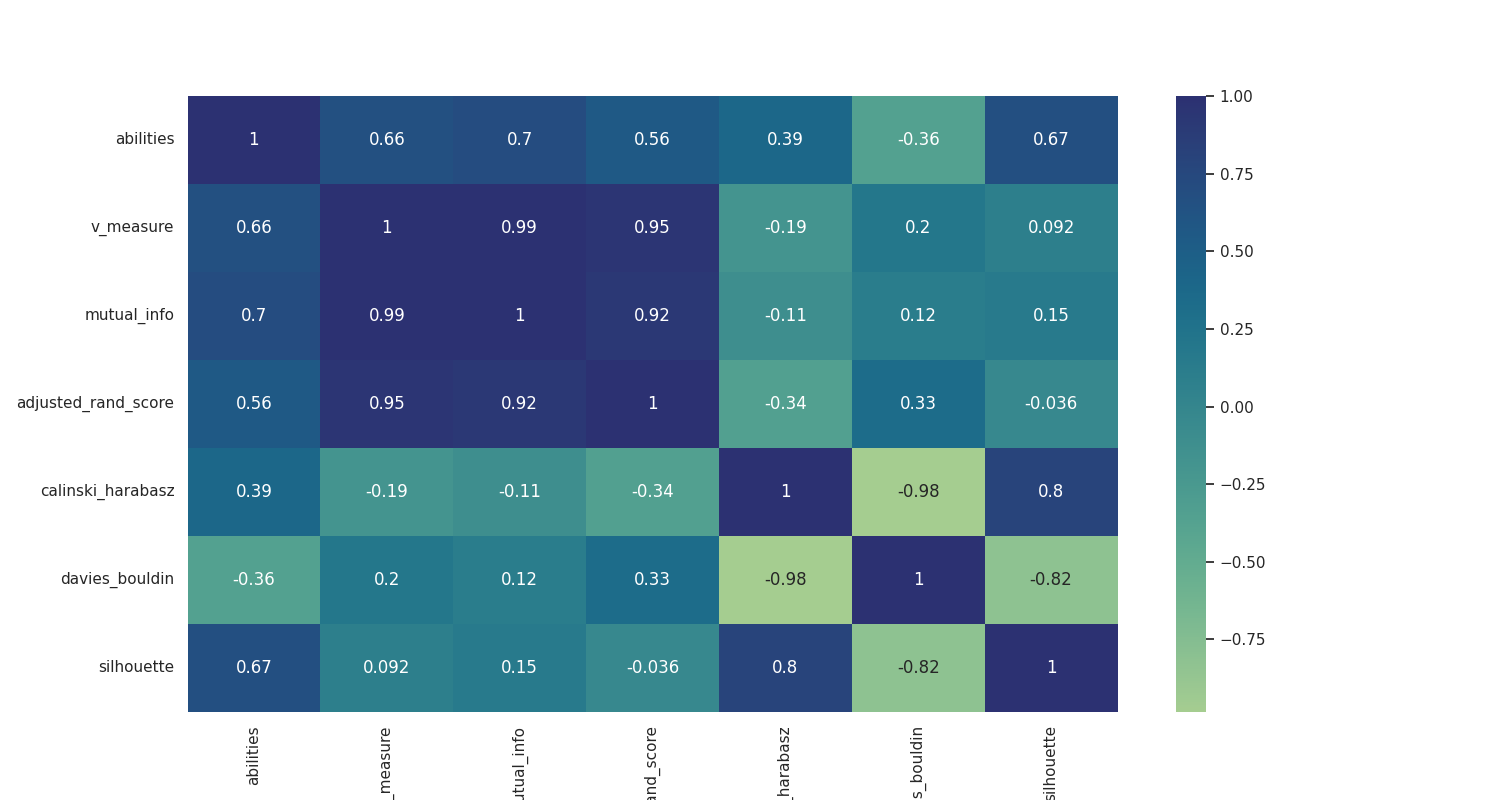

The data file committed next to this chart (first rows):
, abilities, v_measure, mutual_info, adjusted_rand_score, calinski_harabasz, davies_bouldin, silhouette
abilities, 1.0, 0.6637, 0.7036, 0.558, 0.3891, -0.3555, 0.6714
v_measure, 0.6637, 1.0, 0.9911, 0.9475, -0.1877, 0.1951, 0.09199
mutual_info, 0.7036, 0.9911, 1.0, 0.9237, -0.1088, 0.1173, 0.1536
adjusted_rand_score, 0.558, 0.9475, 0.9237, 1.0, -0.3411, 0.3312, -0.03555
calinski_harabasz, 0.3891, -0.1877, -0.1088, -0.3411, 1.0, -0.9835, 0.796
davies_bouldin, -0.3555, 0.1951, 0.1173, 0.3312, -0.9835, 1.0, -0.817
silhouette, 0.6714, 0.09199, 0.1536, -0.03555, 0.796, -0.817, 1.0
